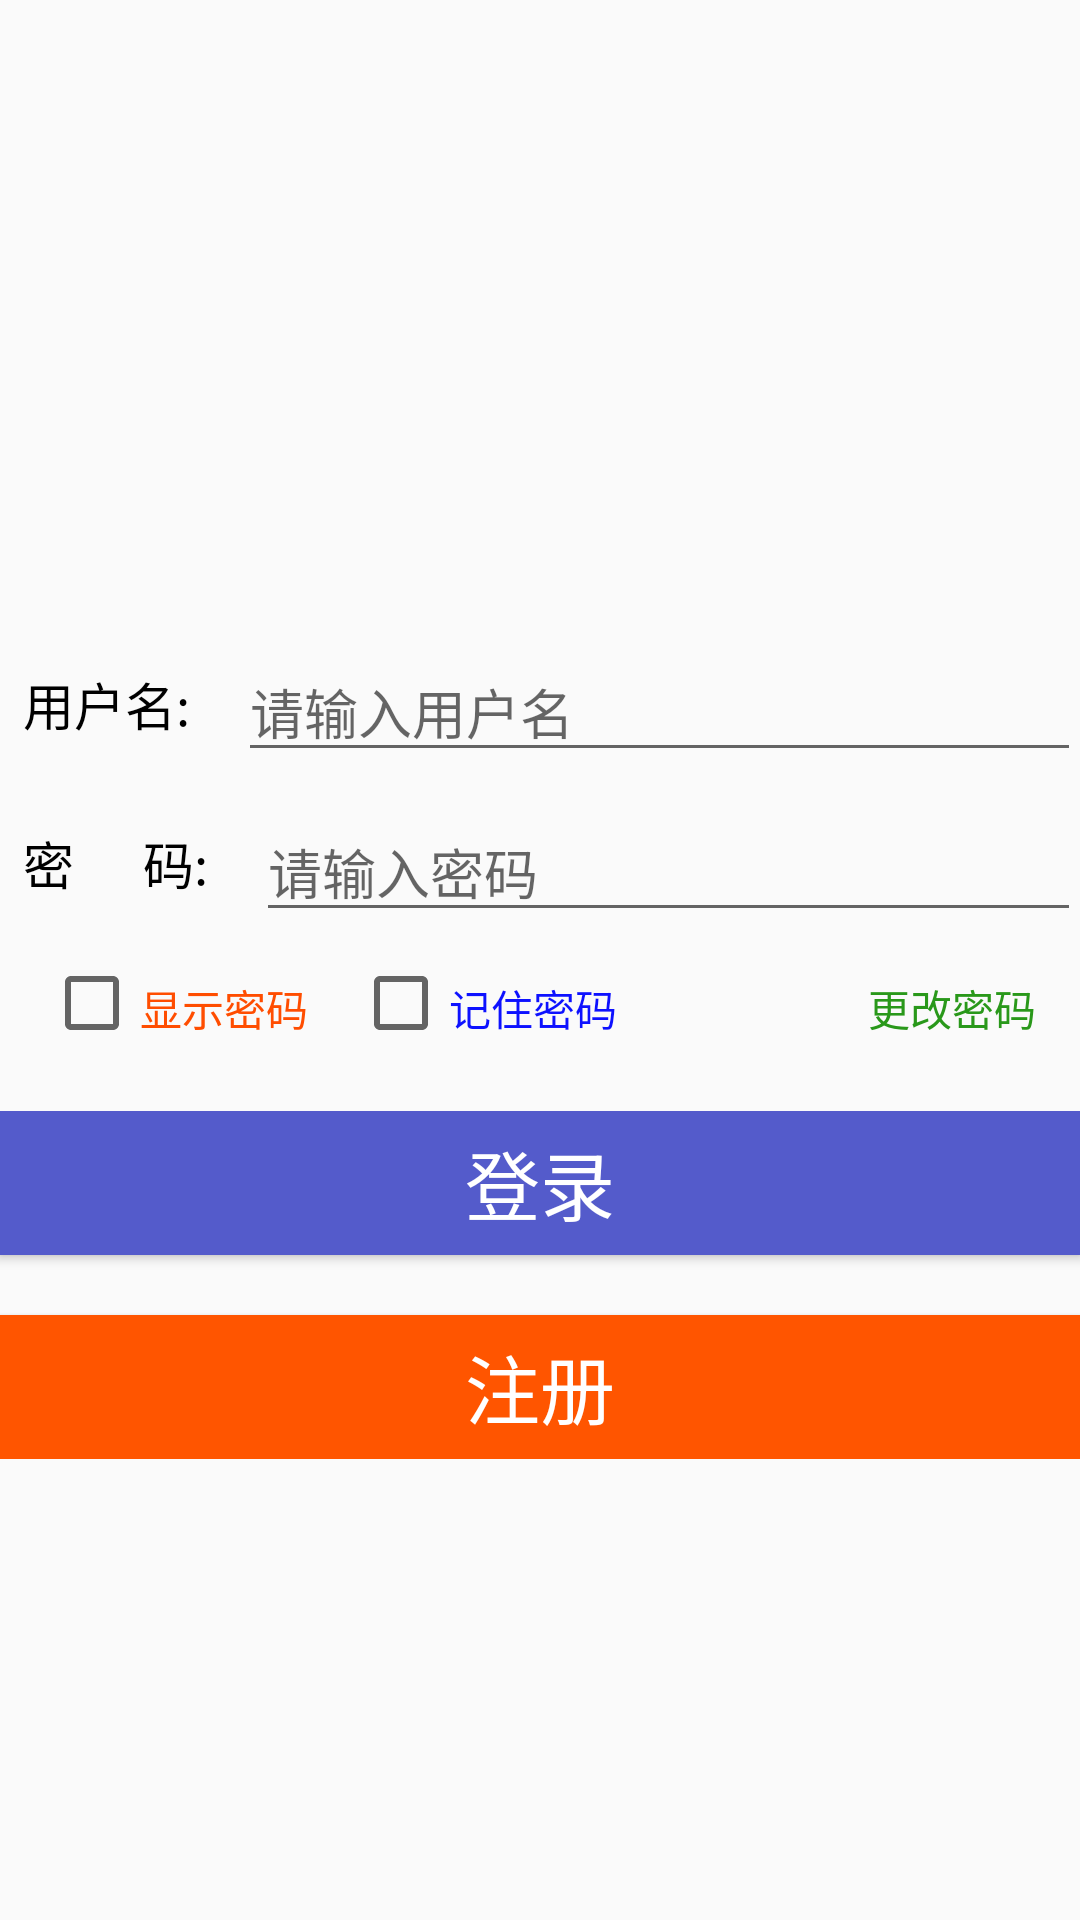

Here is an Android app screen rendered from its layout file. Give the layout XML and the strings, colors and styles it references.
<!-- AndroidManifest.xml: application theme AppTheme -->
<!-- res/layout/activity_login.xml -->
<?xml version="1.0" encoding="utf-8"?>
<LinearLayout
        xmlns:android="http://schemas.android.com/apk/res/android"
        xmlns:tools="http://schemas.android.com/tools"
        android:id="@+id/activity_main"
        android:layout_width="fill_parent"
        android:layout_height="fill_parent"
        android:orientation="vertical"
        android:paddingLeft="@dimen/activity_horizontal_margin"
        android:paddingRight="@dimen/activity_horizontal_margin"
        android:paddingTop="@dimen/activity_vertical_margin"
        android:paddingBottom="@dimen/activity_vertical_margin"
        tools:context="com.example.realgodjj.parking_system.LoginActivity">


    <ImageView
            android:id="@+id/intelligent_image"
            android:layout_width="300sp"
            android:layout_height="200sp"
            android:layout_gravity="center"/>

    <RelativeLayout
            android:id="@+id/edit_relative_layout"
            android:layout_width="fill_parent"
            android:layout_height="wrap_content">

        <RelativeLayout
                android:id="@+id/account_tab_relative_layout"
                android:layout_width="fill_parent"
                android:layout_height="wrap_content"
                android:layout_marginTop="14dp"
                android:clickable="true"
                android:gravity="center_vertical">

            <TextView
                    android:id="@+id/account_text_view"
                    android:layout_width="wrap_content"
                    android:layout_height="wrap_content"
                    android:padding="8dp"
                    android:text="@string/account"
                    android:gravity="center"
                    android:textSize="17sp"
                    android:textColor="#000"/>

            <EditText
                    android:id="@+id/account_edit_text"
                    android:layout_width="fill_parent"
                    android:layout_height="wrap_content"
                    android:layout_centerVertical="true"
                    android:layout_marginLeft="8dip"
                    android:layout_toRightOf="@id/account_text_view"
                    android:hint="@string/account1"/>
        </RelativeLayout>

        <RelativeLayout
                android:id="@+id/password_tab_relative_layout"
                android:layout_width="fill_parent"
                android:layout_height="wrap_content"
                android:layout_below="@id/account_tab_relative_layout"
                android:layout_marginTop="10dp"
                android:clickable="true"
                android:gravity="center_vertical">

            <TextView
                    android:id="@+id/password_text_view"
                    android:layout_width="wrap_content"
                    android:layout_height="wrap_content"
                    android:padding="8dp"
                    android:text="@string/pwd"
                    android:gravity="center"
                    android:textColor="#000"
                    android:textSize="17sp"/>

            <EditText
                    android:id="@+id/password_edit_text"
                    android:layout_width="fill_parent"
                    android:layout_height="wrap_content"
                    android:layout_centerHorizontal="true"
                    android:layout_marginLeft="8dip"
                    android:layout_toRightOf="@id/password_text_view"
                    android:hint="@string/pwd1"/>
        </RelativeLayout>

    </RelativeLayout>

    <RelativeLayout
            android:id="@+id/password_option_tab_relative_layout"
            android:layout_width="fill_parent"
            android:layout_height="wrap_content">

        <CheckBox
                android:id="@+id/show_password_check_box"
                android:layout_width="wrap_content"
                android:layout_height="wrap_content"
                android:layout_marginTop="7.5dip"
                android:layout_marginLeft="15dip"/>
        <TextView
                android:id="@+id/show_password_text_view"
                android:layout_width="wrap_content"
                android:layout_height="wrap_content"
                android:layout_marginTop="15dip"
                android:layout_toRightOf="@id/show_password_check_box"
                android:text="@string/show_pwd"
                android:textColor="#ff4d00"  />
        <CheckBox
                android:id="@+id/remember_password_check_box"
                android:layout_width="wrap_content"
                android:layout_height="wrap_content"
                android:layout_toRightOf="@id/show_password_text_view"
                android:layout_marginTop="7.5dip"
                android:layout_marginLeft="15dip"/>
        <TextView
                android:id="@+id/remember_password_text_view"
                android:layout_width="wrap_content"
                android:layout_height="wrap_content"
                android:layout_marginTop="15dip"
                android:layout_toRightOf="@id/remember_password_check_box"
                android:text="@string/remember_pwd"
                android:textColor="#0d11ff"  />
        <TextView
                android:id="@+id/change_password_text_view"
                android:layout_width="wrap_content"
                android:layout_height="wrap_content"
                android:layout_marginTop="15dip"
                android:layout_alignParentRight="true"
                android:layout_marginRight="15dip"
                android:text="@string/change_pwd"
                android:textColor="#29981A" />
    </RelativeLayout>

    <RelativeLayout
            android:id="@+id/button_relative_layout"
            android:layout_width="fill_parent"
            android:layout_height="wrap_content"
            android:layout_marginTop="20dp">

        <Button
                android:id="@+id/login_button"
                android:layout_width="fill_parent"
                android:layout_height="wrap_content"
                android:text="@string/login"
                android:background="#545bcb"
                android:textSize="25sp"
                android:textColor="#ffffff"/>

        <Button
                android:id="@+id/register_button"
                android:layout_width="fill_parent"
                android:layout_height="wrap_content"
                android:text="@string/register"
                android:textColor="#ffffff"
                android:background="#ff5500"
                android:textSize="25sp"
                android:layout_below="@+id/login_button"
                android:layout_marginTop="20dp" />

    </RelativeLayout>

</LinearLayout>
<!-- resources referenced by this layout -->
<resources>
  <string name="account">用户名:</string>
  <string name="account1">请输入用户名</string>
  <string name="change_pwd">更改密码</string>
  <string name="login">登录</string>
  <string name="pwd">密\t\t\t\t码:</string>
  <string name="pwd1">请输入密码</string>
  <string name="register">注册</string>
  <string name="remember_pwd">记住密码</string>
  <string name="show_pwd">显示密码</string>
  <style name="AppTheme" parent="Theme.AppCompat.Light.DarkActionBar">
          
          <item name="colorPrimary">@color/colorPrimary</item>
          <item name="colorPrimaryDark">@color/colorPrimaryDark</item>
          <item name="colorAccent">@color/colorAccent</item>
      </style>
  <color name="colorPrimary">#3F51B5</color>
  <color name="colorPrimaryDark">#303F9F</color>
  <color name="colorAccent">#FF4081</color>
</resources>
